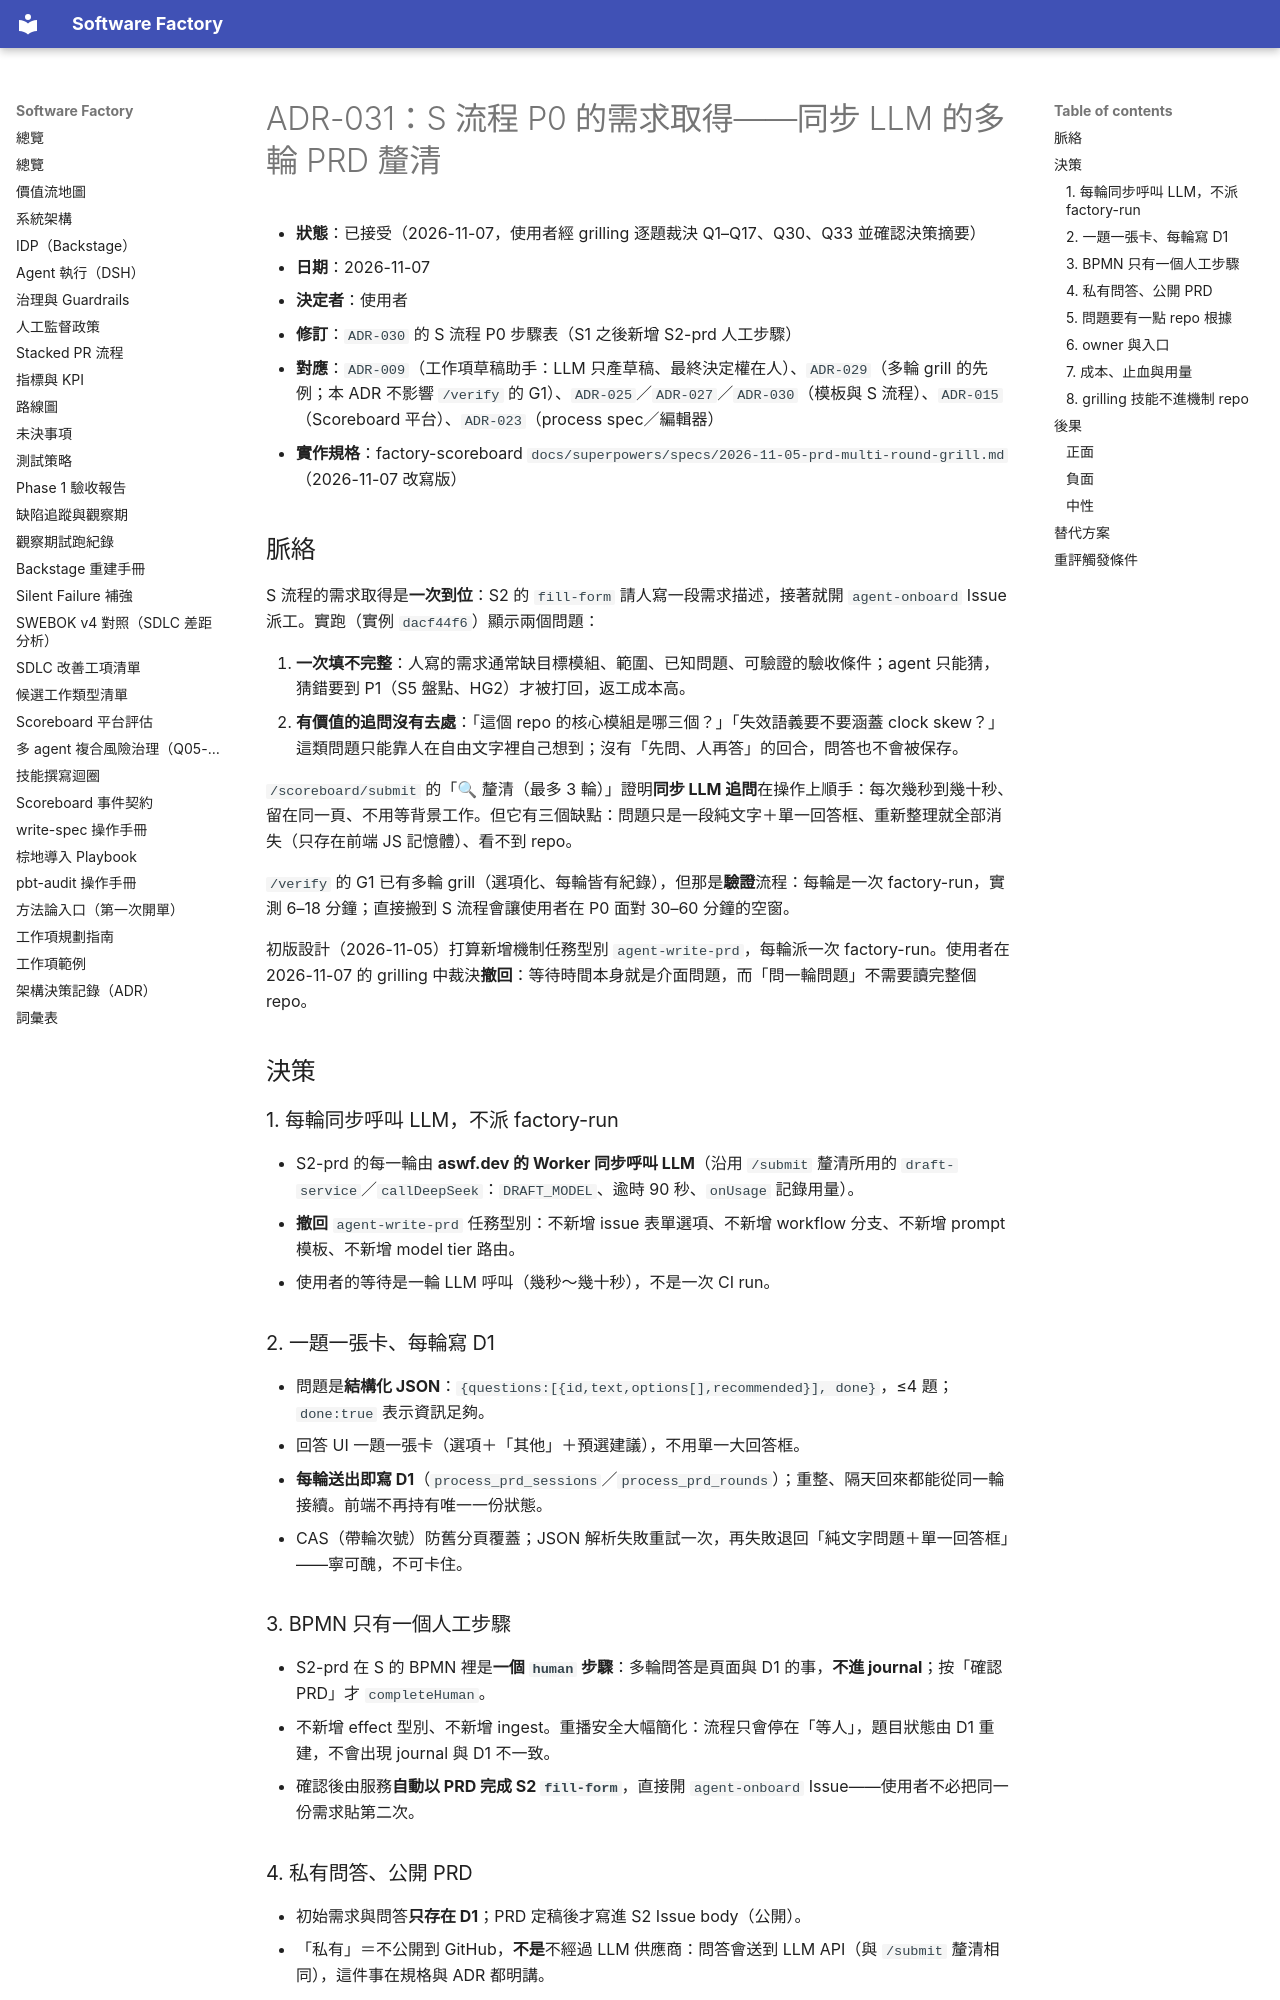

repository: aswf-dev/software_factory · page: ADR/031-prd-multi-round-clarify/index.html · generator: mkdocs

# ADR-031：S 流程 P0 的需求取得——同步 LLM 的多輪 PRD 釐清

- **狀態**：已接受（2026-11-07，使用者經 grilling 逐題裁決 Q1–Q17、Q30、Q33 並確認決策摘要）
- **日期**：2026-11-07
- **決定者**：使用者
- **修訂**：`ADR-030` 的 S 流程 P0 步驟表（S1 之後新增 S2-prd 人工步驟）
- **對應**：`ADR-009`（工作項草稿助手：LLM 只產草稿、最終決定權在人）、`ADR-029`（多輪 grill 的先例；本 ADR 不影響 `/verify` 的 G1）、`ADR-025`／`ADR-027`／`ADR-030`（模板與 S 流程）、`ADR-015`（Scoreboard 平台）、`ADR-023`（process spec／編輯器）
- **實作規格**：factory-scoreboard `docs/superpowers/specs/2026-11-05-prd-multi-round-grill.md`（2026-11-07 改寫版）

## 脈絡

S 流程的需求取得是**一次到位**：S2 的 `fill-form` 請人寫一段需求描述，接著就開 `agent-onboard` Issue 派工。實跑（實例 `dacf44f6`）顯示兩個問題：

1. **一次填不完整**：人寫的需求通常缺目標模組、範圍、已知問題、可驗證的驗收條件；agent 只能猜，猜錯要到 P1（S5 盤點、HG2）才被打回，返工成本高。
2. **有價值的追問沒有去處**：「這個 repo 的核心模組是哪三個？」「失效語義要不要涵蓋 clock skew？」這類問題只能靠人在自由文字裡自己想到；沒有「先問、人再答」的回合，問答也不會被保存。

`/scoreboard/submit` 的「🔍 釐清（最多 3 輪）」證明**同步 LLM 追問**在操作上順手：每次幾秒到幾十秒、留在同一頁、不用等背景工作。但它有三個缺點：問題只是一段純文字＋單一回答框、重新整理就全部消失（只存在前端 JS 記憶體）、看不到 repo。

`/verify` 的 G1 已有多輪 grill（選項化、每輪皆有紀錄），但那是**驗證**流程：每輪是一次 factory-run，實測 6–18 分鐘；直接搬到 S 流程會讓使用者在 P0 面對 30–60 分鐘的空窗。

初版設計（2026-11-05）打算新增機制任務型別 `agent-write-prd`，每輪派一次 factory-run。使用者在 2026-11-07 的 grilling 中裁決**撤回**：等待時間本身就是介面問題，而「問一輪問題」不需要讀完整個 repo。

## 決策

### 1. 每輪同步呼叫 LLM，不派 factory-run

- S2-prd 的每一輪由 **aswf.dev 的 Worker 同步呼叫 LLM**（沿用 `/submit` 釐清所用的 `draft-service`／`callDeepSeek`：`DRAFT_MODEL`、逾時 90 秒、`onUsage` 記錄用量）。
- **撤回** `agent-write-prd` 任務型別：不新增 issue 表單選項、不新增 workflow 分支、不新增 prompt 模板、不新增 model tier 路由。
- 使用者的等待是一輪 LLM 呼叫（幾秒～幾十秒），不是一次 CI run。

### 2. 一題一張卡、每輪寫 D1

- 問題是**結構化 JSON**：`{questions:[{id,text,options[],recommended}], done}`，≤4 題；`done:true` 表示資訊足夠。
- 回答 UI 一題一張卡（選項＋「其他」＋預選建議），不用單一大回答框。
- **每輪送出即寫 D1**（`process_prd_sessions`／`process_prd_rounds`）；重整、隔天回來都能從同一輪接續。前端不再持有唯一一份狀態。
- CAS（帶輪次號）防舊分頁覆蓋；JSON 解析失敗重試一次，再失敗退回「純文字問題＋單一回答框」——寧可醜，不可卡住。

### 3. BPMN 只有一個人工步驟

- S2-prd 在 S 的 BPMN 裡是**一個 `human` 步驟**：多輪問答是頁面與 D1 的事，**不進 journal**；按「確認 PRD」才 `completeHuman`。
- 不新增 effect 型別、不新增 ingest。重播安全大幅簡化：流程只會停在「等人」，題目狀態由 D1 重建，不會出現 journal 與 D1 不一致。
- 確認後由服務**自動以 PRD 完成 S2 `fill-form`**，直接開 `agent-onboard` Issue——使用者不必把同一份需求貼第二次。
